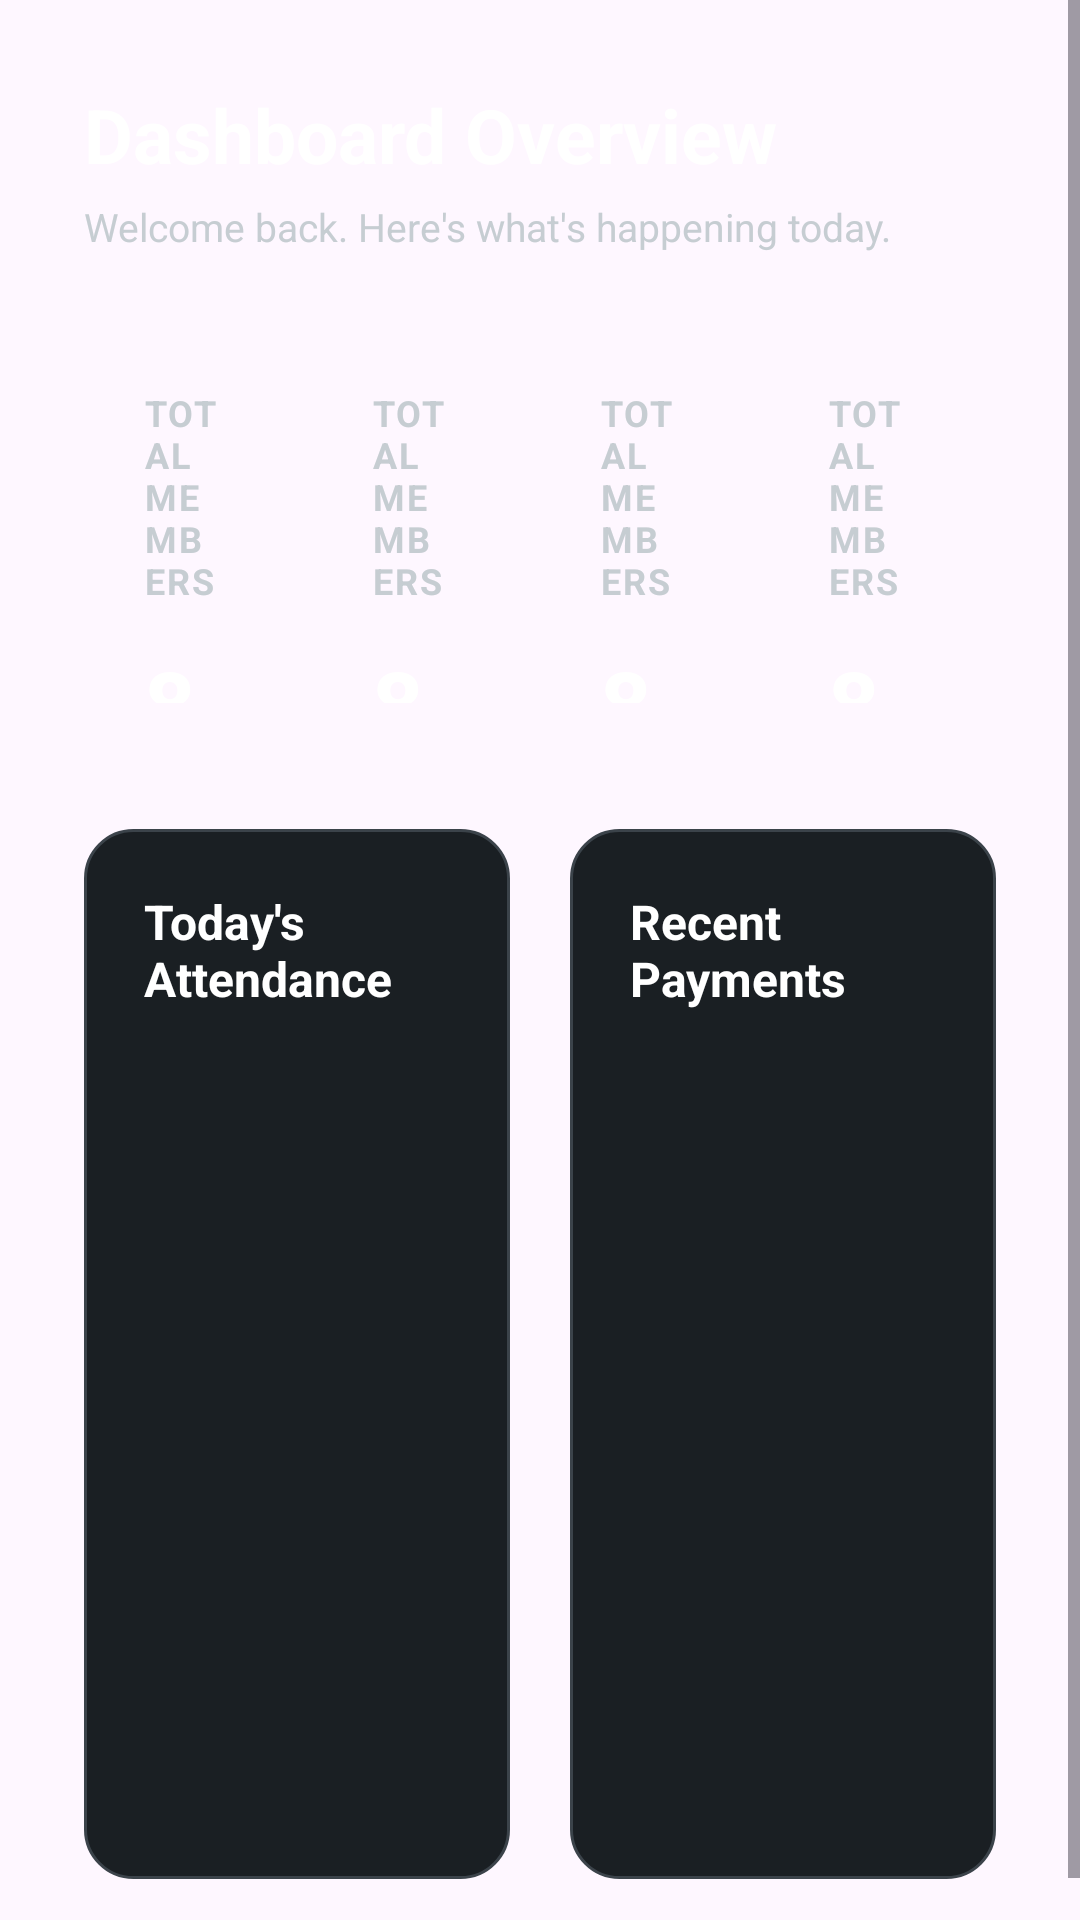

The Android layout XML behind this screen, and the referenced resources:
<!-- AndroidManifest.xml: application theme Theme.GymManagementUI -->
<!-- res/layout/fragment_dashboard.xml -->
<?xml version="1.0" encoding="utf-8"?>
<ScrollView
    xmlns:android="http://schemas.android.com/apk/res/android"

    android:layout_width="match_parent"
    android:layout_height="match_parent"
    android:fillViewport="true">

    <LinearLayout
        android:layout_width="match_parent"
        android:layout_height="wrap_content"
        android:orientation="vertical"
        android:padding="28dp">

        <TextView
            android:layout_width="wrap_content"
            android:layout_height="wrap_content"
            android:text="Dashboard Overview"
            android:textColor="@color/text_primary"
            android:textSize="25sp"
            android:textStyle="bold"/>

        <TextView
            android:layout_width="wrap_content"
            android:layout_height="wrap_content"
            android:layout_marginTop="5dp"
            android:text="Welcome back. Here's what's happening today."
            android:textColor="@color/text_secondary"
            android:textSize="13sp"/>


        

        <LinearLayout
            android:layout_width="match_parent"
            android:layout_height="wrap_content"
            android:layout_marginTop="25dp"
            android:orientation="horizontal">

            <include
                layout="@layout/item_dashboard_stat"/>

            <include
                layout="@layout/item_dashboard_stat"/>

            <include
                layout="@layout/item_dashboard_stat"/>

            <include
                layout="@layout/item_dashboard_stat"/>

        </LinearLayout>


        

        <LinearLayout
            android:layout_width="match_parent"
            android:layout_height="350dp"
            android:layout_marginTop="22dp"
            android:orientation="horizontal">

            <FrameLayout
                android:layout_width="0dp"
                android:layout_height="match_parent"
                android:layout_weight="1"
                android:layout_marginEnd="10dp"
                android:background="@drawable/bg_dashboard_card">

                <TextView
                    android:layout_width="wrap_content"
                    android:layout_height="wrap_content"
                    android:layout_margin="20dp"
                    android:text="Today's Attendance"
                    android:textColor="@color/text_primary"
                    android:textSize="16sp"
                    android:textStyle="bold"/>

            </FrameLayout>


            <FrameLayout
                android:layout_width="0dp"
                android:layout_height="match_parent"
                android:layout_weight="1"
                android:layout_marginStart="10dp"
                android:background="@drawable/bg_dashboard_card">

                <TextView
                    android:layout_width="wrap_content"
                    android:layout_height="wrap_content"
                    android:layout_margin="20dp"
                    android:text="Recent Payments"
                    android:textColor="@color/text_primary"
                    android:textSize="16sp"
                    android:textStyle="bold"/>

            </FrameLayout>

        </LinearLayout>

    </LinearLayout>

</ScrollView>
<!-- res/layout/item_dashboard_stat.xml (included above) -->
<?xml version="1.0" encoding="utf-8"?>
<LinearLayout
    xmlns:android="http://schemas.android.com/apk/res/android"

    android:layout_width="0dp"
    android:layout_height="145dp"

    android:layout_weight="1"
    android:layout_marginEnd="10dp"

    android:orientation="vertical"
    android:padding="20dp"

    android:background="@drawable/bg_stat_card">

    <TextView
        android:id="@+id/txtStatTitle"
        android:layout_width="wrap_content"
        android:layout_height="wrap_content"
        android:text="TOTAL MEMBERS"
        android:textColor="@color/text_secondary"
        android:textSize="12sp"
        android:textStyle="bold"
        android:letterSpacing="0.05"/>

    <TextView
        android:id="@+id/txtStatValue"
        android:layout_width="wrap_content"
        android:layout_height="wrap_content"
        android:layout_marginTop="12dp"
        android:text="856"
        android:textColor="@color/text_primary"
        android:textSize="30sp"
        android:textStyle="bold"/>

    <TextView
        android:id="@+id/txtStatSubtitle"
        android:layout_width="wrap_content"
        android:layout_height="wrap_content"
        android:layout_marginTop="5dp"
        android:text="Active members"
        android:textColor="@color/green_light"
        android:textSize="11sp"/>

</LinearLayout>
<!-- resources referenced by this layout -->
<resources>
  <color name="green_light">#81C784</color>
  <color name="text_primary">#FFFFFF</color>
  <color name="text_secondary">#C6CDD2</color>
  <!-- drawable bg_dashboard_card (drawable) -->
  <?xml version="1.0" encoding="utf-8"?>
  <shape xmlns:android="http://schemas.android.com/apk/res/android"
      android:shape="rectangle">
  
      <solid
          android:color="@color/login_card" />
  
      <stroke
          android:width="1dp"
          android:color="@color/login_stroke" />
  
      <corners
          android:radius="16dp" />
  
  </shape>
  <style name="Theme.GymManagementUI" parent="Base.Theme.GymManagementUI" />
  <color name="login_card">#1A1F23</color>
  <color name="login_stroke">#3B434A</color>
  <style name="Base.Theme.GymManagementUI" parent="Theme.Material3.DayNight.NoActionBar">
          
          
      </style>
</resources>
